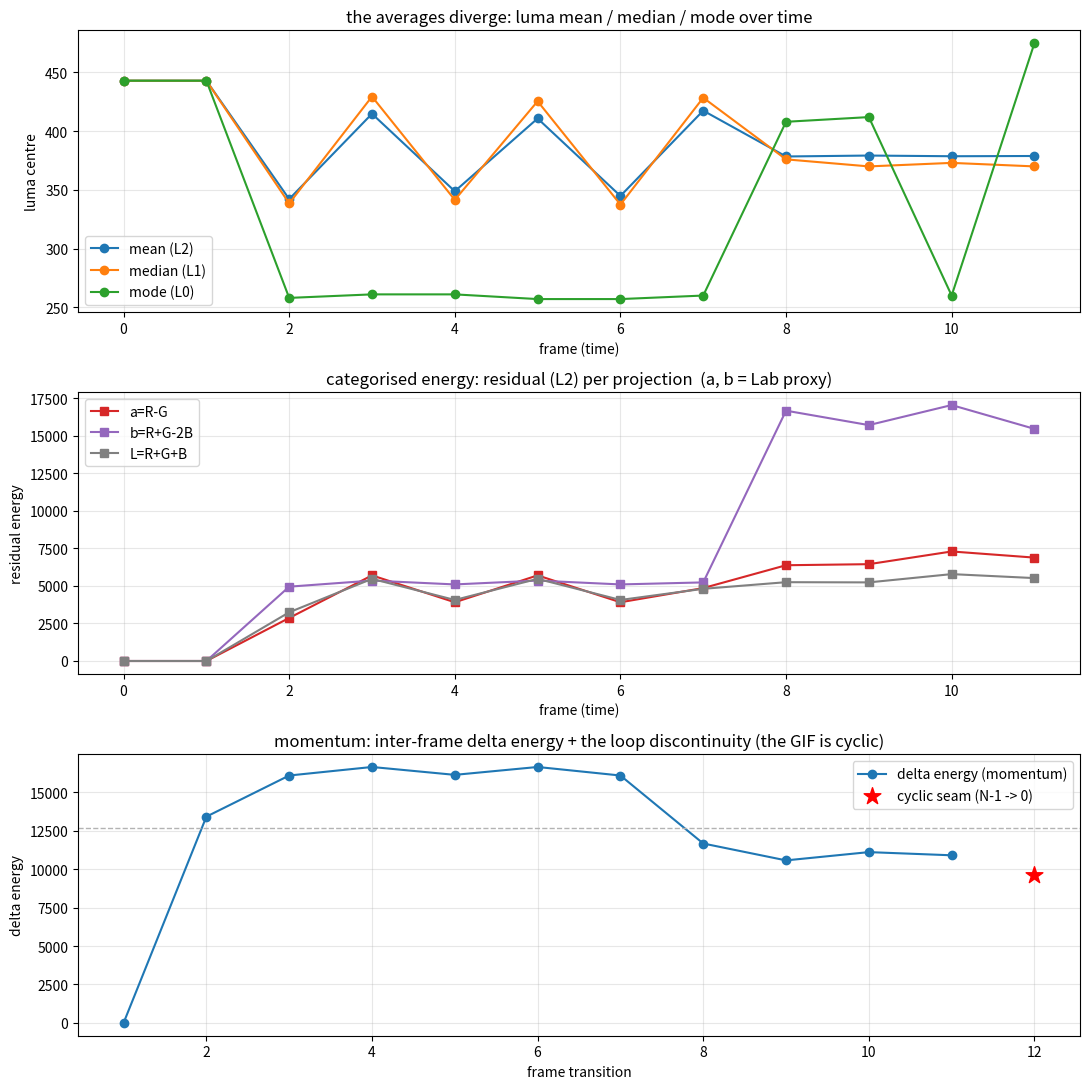

Write Python code to recreate this figure.
"""
frame_stats.py -- the ABSTRACTED V2 diagnostic: facets of energy + entropy.

frame_energy.py used ONE average (the mean) on ONE projection (the raw pixel). This abstracts
all three axes the owner named:

  PROJECTION  (which linear combination of R,G,B we measure)
    R, G, B               -- the raw channels
    L = R+G+B             -- luma, the achromatic average axis
    a = R-G               -- opponent red-green   (a Lab a* proxy, RGB-native)
    b = R+G-2B            -- opponent yellow-blue  (a Lab b* proxy, RGB-native)
    Cr = R-B, Cg = G-B    -- the Eisenstein A2 chroma coords
  These opponent projections are an invertible LINEAR proxy for Lab computed in sRGB; Lab is
  deprecated, you get its opponent axes by projection.

  STATISTIC  (which "average" the residual deviates from = which norm it minimizes)
    mean   = the L2 centre  -> residual energy = mean squared deviation
    median = the L1 centre  -> residual energy = mean absolute deviation (robust)
    mode   = the L0 centre  -> residual energy = off-mode fraction (sparsity)
  Models are averaging machines, but a vanilla one only learns the MEAN; training on
  mean/median/mode captures the distribution SHAPE (their spread is skew).

  TIME  (the t axis, and the GIF is CYCLIC)
    each projection's statistic over t is a time series;
    inter-frame deltas are the MOMENTUM (energy of motion);
    the GIF loops, so there are N seams not N-1: the frame[N-1] -> frame[0] delta is the
    loop DISCONTINUITY the owner pointed at.

ENTROPY is categorised the same way: one entropy per projection per frame (its value spread).

GIF89a-native: a frame is (palette (K,3) sRGB, index_map (H,W)). Run: python frame_stats.py
"""

from __future__ import annotations
from typing import Dict, List, Tuple

import numpy as np

# --- the projection basis (RGB-native; the opponent ones are a Lab proxy) -------

PROJECTIONS: Dict[str, Tuple[int, int, int]] = {
    "R":        (1, 0, 0),
    "G":        (0, 1, 0),
    "B":        (0, 0, 1),
    "L=R+G+B":  (1, 1, 1),     # luma, the achromatic average axis
    "a=R-G":    (1, -1, 0),    # opponent red-green   (Lab a* proxy)
    "b=R+G-2B": (1, 1, -2),    # opponent yellow-blue  (Lab b* proxy)
    "Cr=R-B":   (1, 0, -1),    # Eisenstein chroma coord
    "Cg=G-B":   (0, 1, -1),    # Eisenstein chroma coord
}

STATISTICS = ("mean", "median", "mode")    # the L2 / L1 / L0 centres


def render(palette: np.ndarray, index_map: np.ndarray) -> np.ndarray:
    return palette[index_map]


def project(pixels: np.ndarray, w: Tuple[int, int, int]) -> np.ndarray:
    """Project (..,3) pixels onto a linear functional w -> integer scalars."""
    return (pixels[..., 0] * w[0] + pixels[..., 1] * w[1] + pixels[..., 2] * w[2]).astype(int)


# --- the three averages = three residual norms ---------------------------------

def _mode(x: np.ndarray) -> float:
    vals, counts = np.unique(x, return_counts=True)
    return float(vals[int(np.argmax(counts))])


def centre_and_energy(x: np.ndarray, which: str) -> Tuple[float, float]:
    """Return (centre, residual energy) for a statistic. mean->L2 var, median->L1 MAD,
    mode->L0 off-mode fraction."""
    x = x.reshape(-1).astype(float)
    if which == "mean":
        c = float(x.mean())
        return c, float(((x - c) ** 2).mean())
    if which == "median":
        c = float(np.median(x))
        return c, float(np.abs(x - c).mean())
    if which == "mode":
        c = _mode(x)
        return c, float((x != c).mean())
    raise ValueError(which)


def proj_entropy(x: np.ndarray) -> float:
    """Shannon entropy (bits) of a projection's value distribution. The categorised entropy."""
    _, counts = np.unique(x.reshape(-1), return_counts=True)
    p = counts.astype(float) / counts.sum()
    return float(-(p * np.log2(p)).sum())


# --- per-frame facets ----------------------------------------------------------

def frame_facets(palette: np.ndarray, index_map: np.ndarray) -> Dict[str, Dict[str, float]]:
    """For every projection: the entropy + (centre, energy) under each of mean/median/mode."""
    px = render(palette, index_map)
    out: Dict[str, Dict[str, float]] = {}
    for name, w in PROJECTIONS.items():
        x = project(px, w)
        rec: Dict[str, float] = {"entropy": proj_entropy(x)}
        for s in STATISTICS:
            c, e = centre_and_energy(x, s)
            rec[f"{s}_centre"] = c
            rec[f"{s}_energy"] = e
        out[name] = rec
    return out


# --- temporal: deltas (momentum) and the CYCLIC seam ---------------------------

def delta_energy(palette_a, idx_a, palette_b, idx_b, w) -> float:
    """Energy of the inter-frame difference along projection w (the motion energy between two
    frames). Pixelwise, so it sees actual movement, not just a shift of the average."""
    xa = project(render(palette_a, idx_a), w).reshape(-1).astype(float)
    xb = project(render(palette_b, idx_b), w).reshape(-1).astype(float)
    d = xb - xa
    return float((d * d).mean())


def momentum_series(frames, w) -> Tuple[List[float], float]:
    """Inter-frame delta energy along w for each consecutive pair, PLUS the cyclic seam energy
    (frame[N-1] -> frame[0], the loop discontinuity). Returns (deltas, seam)."""
    n = len(frames)
    deltas = [delta_energy(*frames[t - 1], *frames[t], w) for t in range(1, n)]
    seam = delta_energy(*frames[n - 1], *frames[0], w)   # the GIF loops: last -> first
    return deltas, seam


# --- the categorised facet tensor the model trains on --------------------------

def facet_tensor(frames):
    """The full per-frame facet table (the training signal): frame -> projection -> {entropy,
    mean/median/mode centre+energy}. Plus the temporal momentum + cyclic seam per projection."""
    per_frame = [frame_facets(*f) for f in frames]
    temporal = {}
    for name, w in PROJECTIONS.items():
        deltas, seam = momentum_series(frames, w)
        temporal[name] = {"delta_energy": deltas, "cyclic_seam_energy": seam}
    return {"per_frame": per_frame, "temporal": temporal}


# ===========================================================================
# Demo + self-check
# ===========================================================================

def _palette(k: int = 256) -> np.ndarray:
    i = np.arange(k)
    return np.stack([i, (i * 7) % 256, 255 - i], axis=1).astype(int)


def _demo_frames(pal, h=24, w=24):
    """A cyclic narrative that deliberately does NOT close: a panning band whose phase at the
    last frame differs from the first, so the loop seam carries real energy."""
    frames = []
    rng = np.random.default_rng(1)
    for t in range(12):
        if t < 2:
            idx = np.full((h, w), 100, dtype=int)
        elif t < 8:
            idx = ((np.arange(w)[None, :] + t * 18) % 256 + np.zeros((h, 1), dtype=int)).astype(int)
        else:
            idx = (100 + rng.integers(-60, 61, size=(h, w))).clip(0, 255)
        frames.append((pal, idx.astype(int)))
    return frames


def _self_check() -> int:
    pal = _palette()
    h = w = 12
    flat = (pal, np.full((h, w), 77, dtype=int))
    # a RIGHT-SKEWED distribution on a monotonic-luma grayscale palette (luma = 3*slot), so the
    # three averages separate cleanly: a mode peak at slot 20, a body, and a long high tail ->
    # mean > median > mode (the spread between them IS the skew the model would otherwise miss).
    gray = np.stack([np.arange(256)] * 3, axis=1).astype(int)
    skew_idx = np.concatenate([np.full(60, 20), np.arange(21, 80), np.arange(80, 250, 3)])
    skew_idx = np.resize(skew_idx, h * w).reshape(h, w)
    skew = (gray, skew_idx.astype(int))

    Lw = PROJECTIONS["L=R+G+B"]
    mn, _ = centre_and_energy(project(render(*skew), Lw), "mean")
    md, _ = centre_and_energy(project(render(*skew), Lw), "median")
    mo, _ = centre_and_energy(project(render(*skew), Lw), "mode")

    # the opponent basis (L, a, b) must be invertible (a real Lab-proxy change of coords)
    basis = np.array([PROJECTIONS["L=R+G+B"], PROJECTIONS["a=R-G"], PROJECTIONS["b=R+G-2B"]])

    laws = [
        ("flatAllAveragesAgree",
         len({centre_and_energy(project(render(*flat), Lw), s)[0] for s in STATISTICS}) == 1),
        ("flatAllEnergiesZero",
         all(centre_and_energy(project(render(*flat), Lw), s)[1] == 0.0 for s in STATISTICS)),
        ("skewSeparatesMeanMedianMode", mn != md and md != mo),   # the distribution shape is captured
        ("opponentBasisInvertible", abs(int(round(np.linalg.det(basis)))) != 0),
        ("deltaOfIdenticalFramesIsZero", delta_energy(*flat, *flat, Lw) == 0.0),
        ("entropyNonNegative", all(frame_facets(*flat)[n]["entropy"] >= 0.0 for n in PROJECTIONS)),
    ]
    print("frame_stats.py  -- abstracted facets: projection x average x time (sRGB, Lab deprecated)")
    print("-" * 78)
    for name, ok in laws:
        print(("PASS" if ok else "FAIL") + "  " + name)
    print("-" * 78)
    passed = sum(1 for _, ok in laws if ok)
    total = len(laws)
    print(f"SUMMARY: {passed}/{total} checks PASS" + ("  (all green)" if passed == total else "  (FAILURES)"))
    print(f"\nskew demo (luma): mean={mn:.1f} > median={md:.1f} > mode={mo:.1f}   (mean-mode = skew)")
    return 0 if passed == total else 1


def plot_facets(frames, path: str) -> str:
    import matplotlib
    matplotlib.use("Agg")
    import matplotlib.pyplot as plt

    ft = facet_tensor(frames)
    n = len(frames)
    t = np.arange(n)
    fig, axes = plt.subplots(3, 1, figsize=(11, 11))

    # Panel 1: the three averages of luma diverge (mean/median/mode over time)
    for s, col in zip(STATISTICS, ["C0", "C1", "C2"]):
        axes[0].plot(t, [ft["per_frame"][i]["L=R+G+B"][f"{s}_centre"] for i in t], marker="o", label=f"{s} (L{['2','1','0'][STATISTICS.index(s)]})", color=col)
    axes[0].set_title("the averages diverge: luma mean / median / mode over time")
    axes[0].set_xlabel("frame (time)"); axes[0].set_ylabel("luma centre"); axes[0].legend(); axes[0].grid(alpha=0.3)

    # Panel 2: categorised residual energy (L2) for the Lab-proxy opponent channels
    for name, col in [("a=R-G", "C3"), ("b=R+G-2B", "C4"), ("L=R+G+B", "0.5")]:
        axes[1].plot(t, [ft["per_frame"][i][name]["mean_energy"] for i in t], marker="s", label=name, color=col)
    axes[1].set_title("categorised energy: residual (L2) per projection  (a, b = Lab proxy)")
    axes[1].set_xlabel("frame (time)"); axes[1].set_ylabel("residual energy"); axes[1].legend(); axes[1].grid(alpha=0.3)

    # Panel 3: momentum = inter-frame delta energy of luma, with the CYCLIC seam marked
    deltas, seam = momentum_series(frames, PROJECTIONS["L=R+G+B"])
    axes[2].plot(np.arange(1, n), deltas, marker="o", color="C0", label="delta energy (momentum)")
    axes[2].scatter([n], [seam], color="red", s=160, marker="*", zorder=3, label="cyclic seam (N-1 -> 0)")
    axes[2].axhline(np.mean(deltas), color="0.7", ls="--", lw=1)
    axes[2].set_title("momentum: inter-frame delta energy + the loop discontinuity (the GIF is cyclic)")
    axes[2].set_xlabel("frame transition"); axes[2].set_ylabel("delta energy"); axes[2].legend(); axes[2].grid(alpha=0.3)

    fig.tight_layout()
    fig.savefig(path, dpi=120)
    plt.close(fig)
    return path


def main() -> None:
    rc = _self_check()
    frames = _demo_frames(_palette())
    out = "/private/tmp/claude-501/-Users-daniel/377d723e-d53b-4d6f-851b-166f3fa21dea/scratchpad/frame_stats_demo.png"
    try:
        plot_facets(frames, out)
        print(f"plot written: {out}")
    except Exception as exc:  # pragma: no cover
        print(f"plot skipped ({exc})")
    raise SystemExit(rc)


if __name__ == "__main__":
    main()
